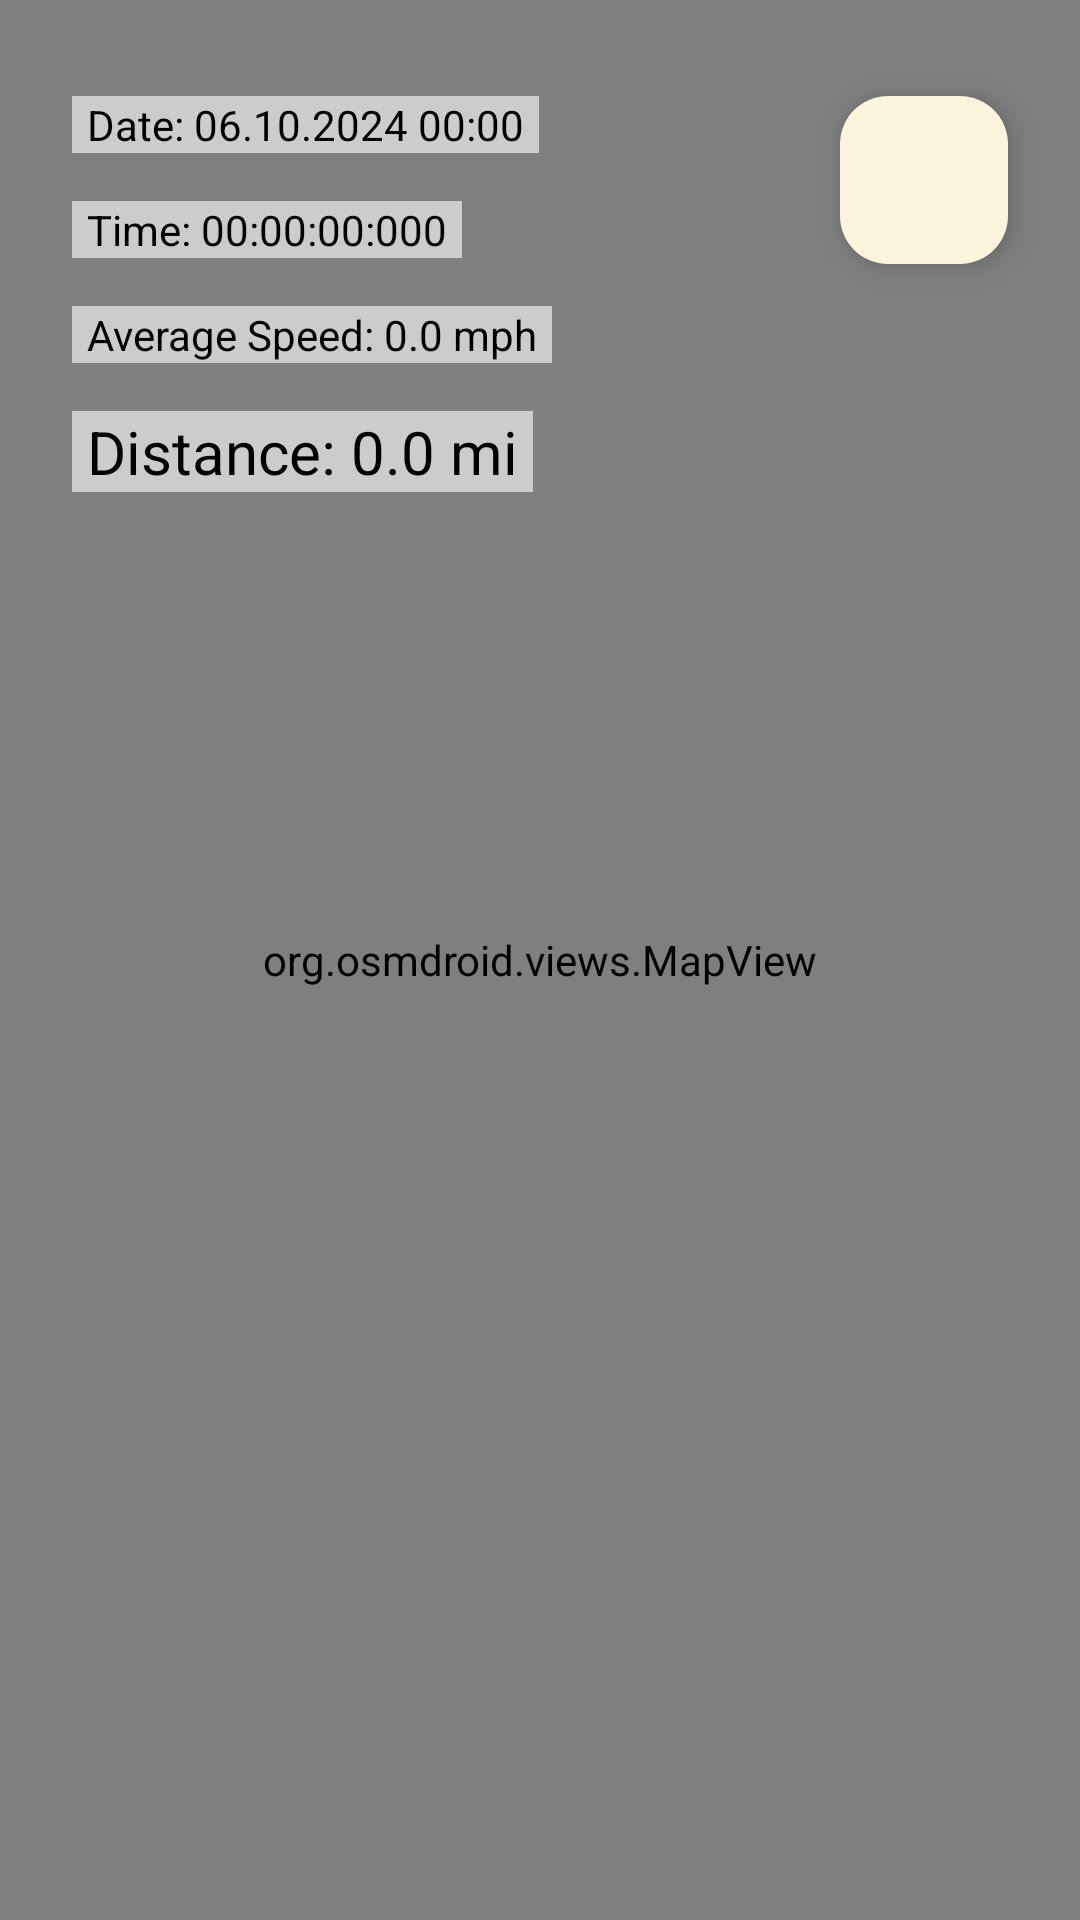

Produce the Android XML layout that renders to this screen, including the resource entries it uses.
<!-- AndroidManifest.xml: application theme Theme.MoveMore -->
<!-- res/layout/view_route.xml -->
<?xml version="1.0" encoding="utf-8"?>
<androidx.constraintlayout.widget.ConstraintLayout
    xmlns:android="http://schemas.android.com/apk/res/android"
    xmlns:app="http://schemas.android.com/apk/res-auto"
    xmlns:tools="http://schemas.android.com/tools"
    android:layout_width="match_parent"
    android:layout_height="match_parent"
    tools:context=".fragments.MainFragment">
    
    <com.google.android.material.floatingactionbutton.FloatingActionButton
        android:id="@+id/fCenter"
        android:layout_width="wrap_content"
        android:layout_height="wrap_content"
        android:layout_marginTop="32dp"
        android:layout_marginEnd="24dp"
        android:clickable="true"
        android:src="@drawable/ic_location"
        app:backgroundTint="#FCF4DD"
        app:layout_constraintEnd_toEndOf="parent"
        app:layout_constraintTop_toTopOf="parent" />

    <org.osmdroid.views.MapView
        android:id="@+id/map"
        android:layout_width="0dp"
        android:layout_height="0dp"
        app:layout_constraintBottom_toBottomOf="parent"
        app:layout_constraintEnd_toEndOf="parent"
        app:layout_constraintHorizontal_bias="0.0"
        app:layout_constraintStart_toStartOf="parent"
        app:layout_constraintTop_toTopOf="parent"
        app:layout_constraintVertical_bias="0.0" >

        <TextView
            android:id="@+id/textView2"
            android:layout_width="wrap_content"
            android:layout_height="wrap_content"
            android:text="TextView" />
    </org.osmdroid.views.MapView>

    
    <TextView
        android:id="@+id/tvDate"
        android:layout_width="wrap_content"
        android:layout_height="wrap_content"
        android:layout_marginStart="24dp"
        android:layout_marginTop="32dp"
        android:background="#99FFFFFF"
        android:paddingStart="5dp"
        android:paddingEnd="5dp"
        android:text="Date: 06.10.2024 00:00"
        android:textColor="#000000"
        app:layout_constraintStart_toStartOf="parent"
        app:layout_constraintTop_toTopOf="parent" />

    <TextView
        android:id="@+id/tvTime"
        android:layout_width="wrap_content"
        android:layout_height="wrap_content"
        android:layout_marginStart="24dp"
        android:layout_marginTop="16dp"
        android:background="#99FFFFFF"
        android:paddingStart="5dp"
        android:paddingEnd="5dp"
        android:text="Time: 00:00:00:000"
        android:textColor="@color/black"
        app:layout_constraintStart_toStartOf="parent"
        app:layout_constraintTop_toBottomOf="@+id/tvDate" />

    <TextView
        android:id="@+id/tvAvrSpeed"
        android:layout_width="wrap_content"
        android:layout_height="wrap_content"
        android:layout_marginStart="24dp"
        android:layout_marginTop="16dp"
        android:background="#99FFFFFF"
        android:paddingStart="5dp"
        android:paddingEnd="5dp"
        android:text="Average Speed: 0.0 mph"
        android:textColor="@color/black"
        app:layout_constraintStart_toStartOf="parent"
        app:layout_constraintTop_toBottomOf="@+id/tvTime" />

    <TextView
        android:id="@+id/tvDistance"
        android:layout_width="wrap_content"
        android:layout_height="wrap_content"
        android:layout_marginStart="24dp"
        android:layout_marginTop="16dp"
        android:background="#99FFFFFF"
        android:paddingStart="5dp"
        android:paddingEnd="5dp"
        android:text="Distance: 0.0 mi"
        android:textColor="@color/black"
        android:textSize="20sp"
        app:layout_constraintStart_toStartOf="parent"
        app:layout_constraintTop_toBottomOf="@+id/tvAvrSpeed" />


</androidx.constraintlayout.widget.ConstraintLayout>
<!-- resources referenced by this layout -->
<resources>
  <color name="black">#FF000000</color>
  <style name="Theme.MoveMore" parent="Base.Theme.MoveMore" />
  <style name="Base.Theme.MoveMore" parent="Theme.Material3.DayNight.NoActionBar">
          
          
          <item name="colorPrimaryVariant">@color/blue</item>
          <item name="windowActionBar">false</item>
          <item name="windowNoTitle">true</item>
          
          <item name="android:statusBarColor" tools:targetApi="l">?attr/colorPrimaryVariant</item>
      </style>
  <color name="blue">#00b0f0</color>
</resources>
